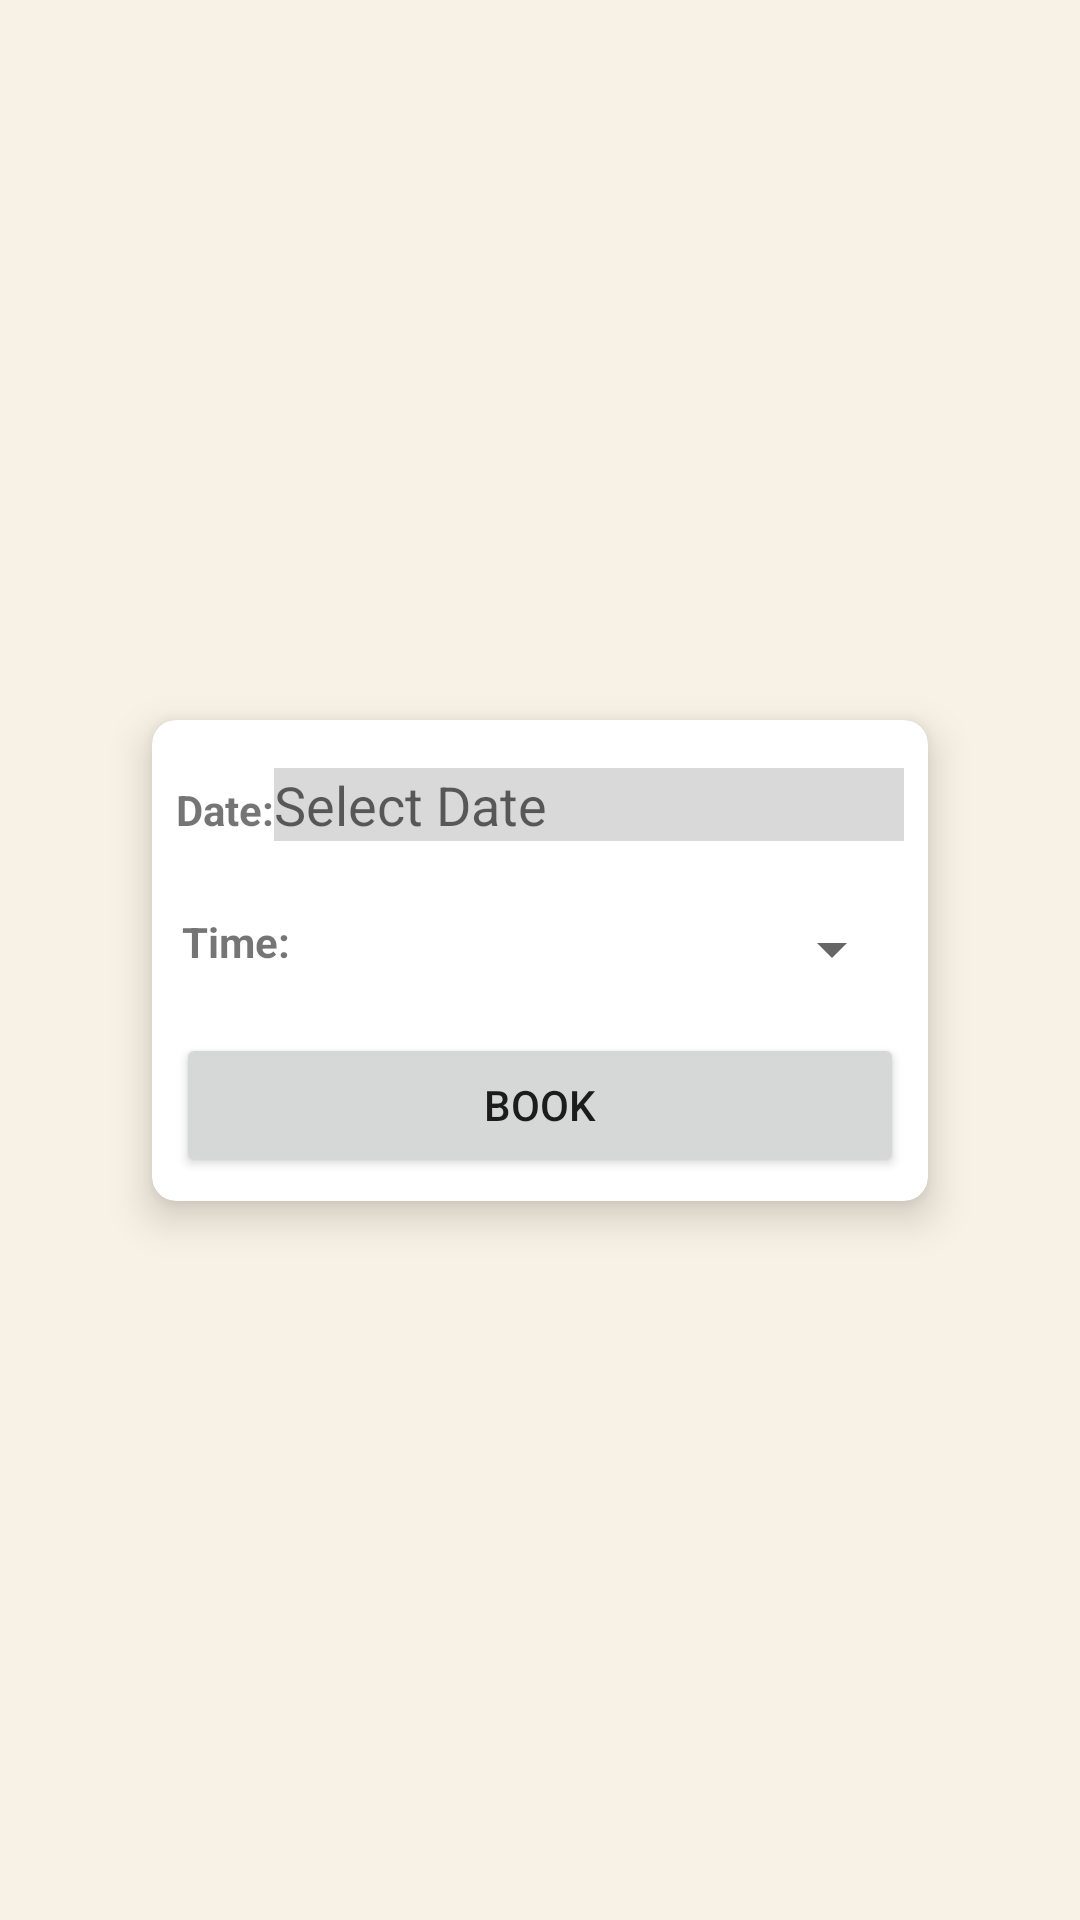

Layout XML and referenced resources for this Android screen:
<!-- AndroidManifest.xml: application theme Theme.MADMiniProject -->
<!-- res/layout/activity_booking_appointment.xml -->
<?xml version="1.0" encoding="utf-8"?>
<androidx.constraintlayout.widget.ConstraintLayout xmlns:android="http://schemas.android.com/apk/res/android"
    xmlns:app="http://schemas.android.com/apk/res-auto"
    xmlns:tools="http://schemas.android.com/tools"
    android:layout_width="match_parent"
    android:layout_height="match_parent"
    tools:context=".AddBookingFragment"
    android:background="#F8F1E5" >

    <androidx.cardview.widget.CardView
        android:id="@+id/cardView"
        android:layout_width="wrap_content"
        android:layout_height="wrap_content"
        android:layout_gravity="center"
        app:cardCornerRadius="8dp"
        app:cardElevation="8dp"
        app:layout_constraintBottom_toBottomOf="parent"
        app:layout_constraintEnd_toEndOf="parent"
        app:layout_constraintStart_toStartOf="parent"
        app:layout_constraintTop_toTopOf="parent">

        <LinearLayout
            android:layout_width="match_parent"
            android:layout_height="match_parent"
            android:orientation="vertical">

            <LinearLayout
                android:layout_width="match_parent"
                android:layout_height="match_parent"
                android:orientation="horizontal"
                android:padding="8dp"
                android:layout_marginTop="8dp">

                <TextView
                    android:id="@+id/textViewDate"
                    android:layout_width="wrap_content"
                    android:layout_height="wrap_content"
                    android:layout_weight="1"
                    android:text="Date:"
                    android:textAlignment="center"
                    android:textStyle="bold" />

                <EditText
                    android:id="@+id/appointment_date_input"
                    android:layout_width="wrap_content"
                    android:layout_height="wrap_content"
                    android:layout_weight="1"
                    android:background="#D9D9D9"
                    android:ems="10"
                    android:gravity="center_vertical"
                    android:focusable="false"
                    android:inputType="none"
                    android:hint="Select Date" />
            </LinearLayout>

            <LinearLayout
                android:layout_width="match_parent"
                android:layout_height="match_parent"
                android:orientation="horizontal"
                android:padding="8dp"
                android:layout_marginTop="8dp">

                <TextView
                    android:id="@+id/timetext"
                    android:layout_width="0dp"
                    android:layout_height="wrap_content"
                    android:layout_weight="0.2"
                    android:text="Time:"
                    android:textAlignment="center"
                    android:textStyle="bold" />

                <Spinner
                    android:id="@+id/appointment_time_input"
                    android:layout_width="0dp"
                    android:layout_height="wrap_content"
                    android:layout_weight="1" />
            </LinearLayout>


            <LinearLayout
                android:layout_width="match_parent"
                android:layout_height="match_parent"
                android:orientation="horizontal"
                android:padding="8dp">

                <Button
                    android:id="@+id/bookbutton"
                    android:layout_width="wrap_content"
                    android:layout_height="wrap_content"
                    android:layout_weight="1"
                    android:text="Book" />
            </LinearLayout>
        </LinearLayout>
    </androidx.cardview.widget.CardView>

</androidx.constraintlayout.widget.ConstraintLayout>
<!-- resources referenced by this layout -->
<resources>
  <style name="Theme.MADMiniProject" parent="Theme.MaterialComponents.DayNight.DarkActionBar">
          
          <item name="colorPrimary">@color/purple_500</item>
          <item name="colorPrimaryVariant">@color/purple_700</item>
          <item name="colorOnPrimary">@color/white</item>
          
          <item name="colorSecondary">@color/teal_200</item>
          <item name="colorSecondaryVariant">@color/teal_700</item>
          <item name="colorOnSecondary">@color/black</item>
          
          <item name="android:statusBarColor">?attr/colorPrimaryVariant</item>
          
      </style>
  <!-- not gathered from this repository: default colours our renderer supplied (Android Studio template values) -->
  <color name="purple_500">#FF6200EE</color>
  <color name="purple_700">#FF3700B3</color>
  <color name="teal_200">#FF03DAC5</color>
  <color name="teal_700">#FF018786</color>
  <color name="black">#FF000000</color>
  <color name="white">#FFFFFFFF</color>
</resources>
